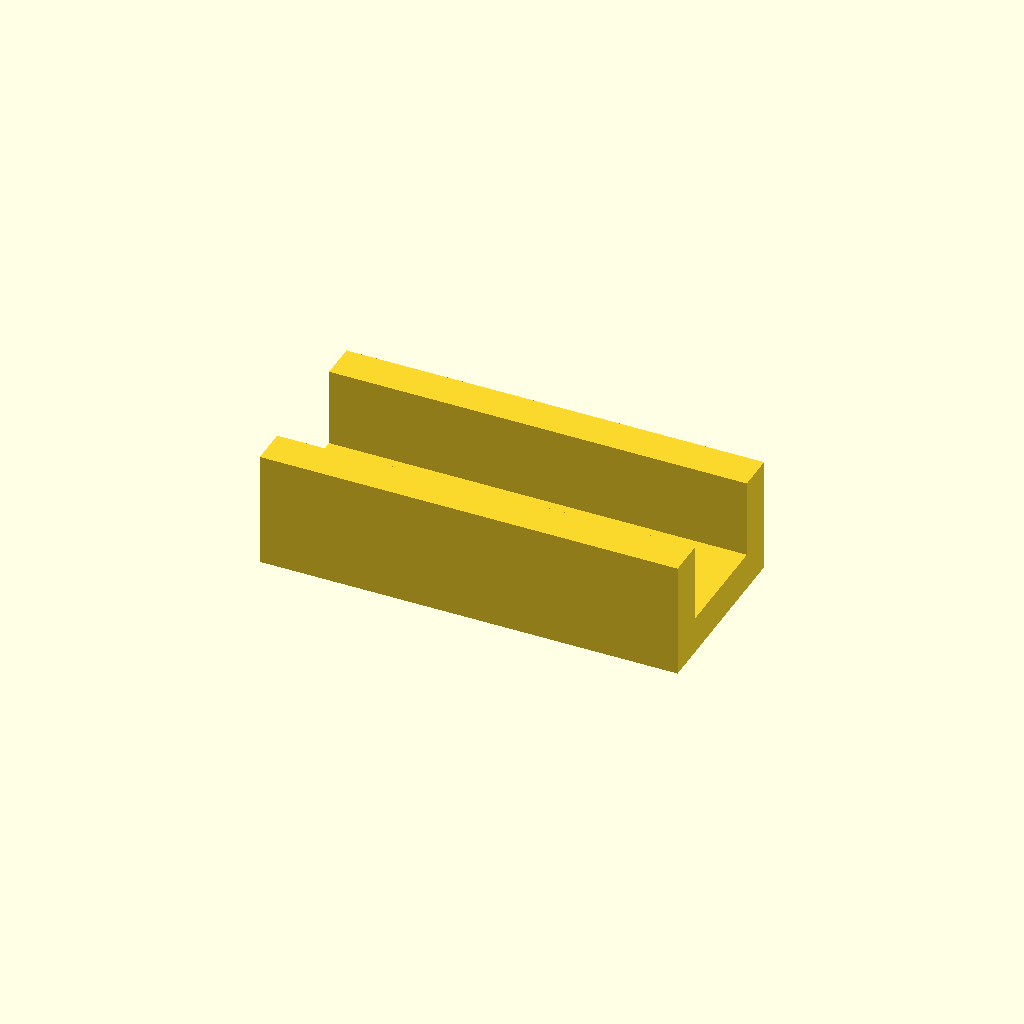
Cell 1: rendered with the file's own defaults.
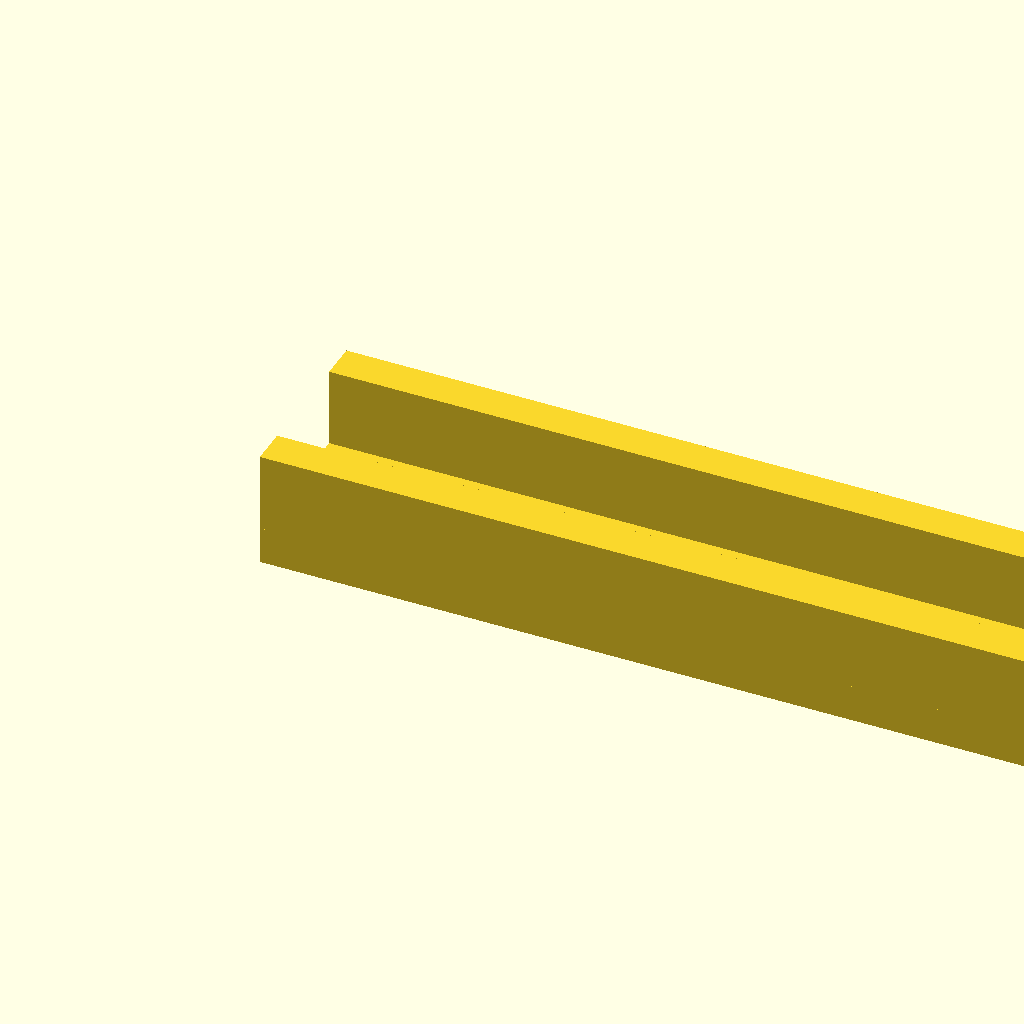
Cell 2: base_len = 180 (everything else at default).
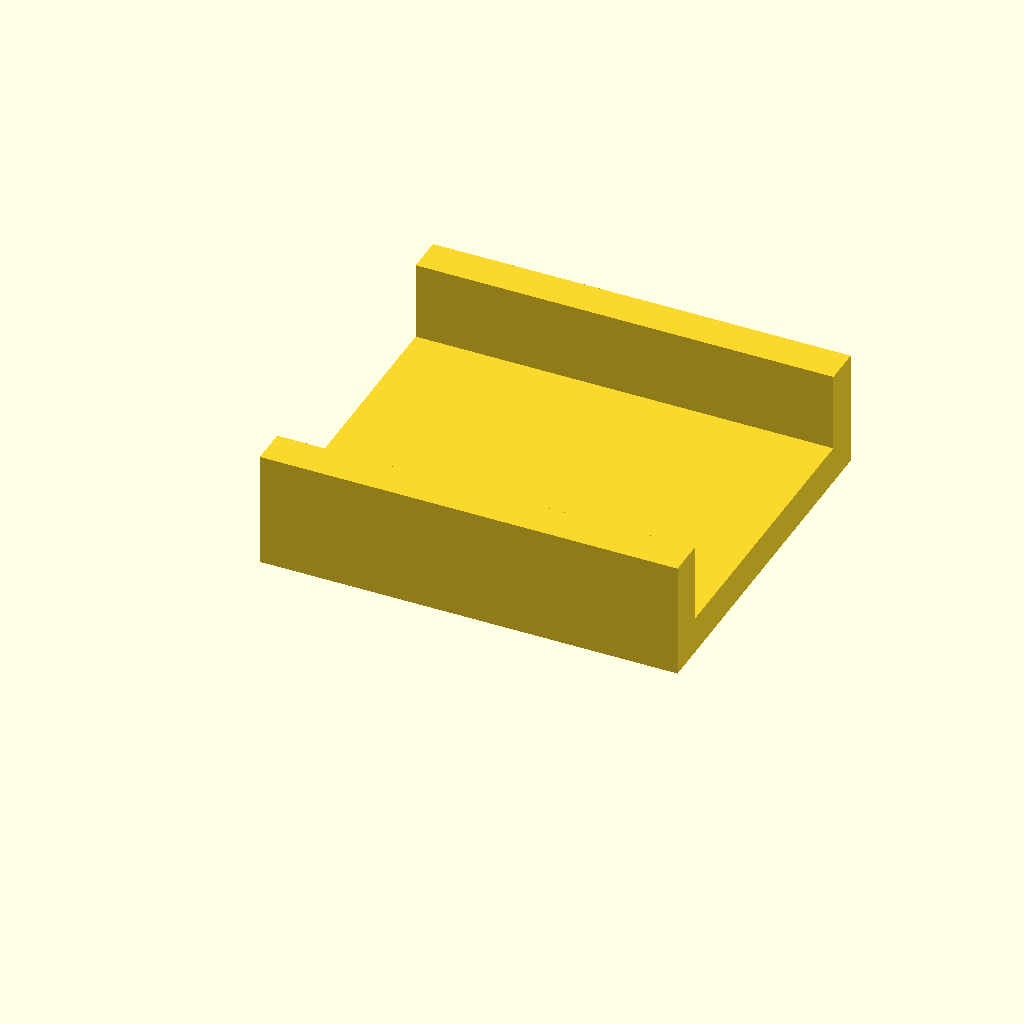
Cell 3 — channel_w set to 80, the other parameters unchanged.
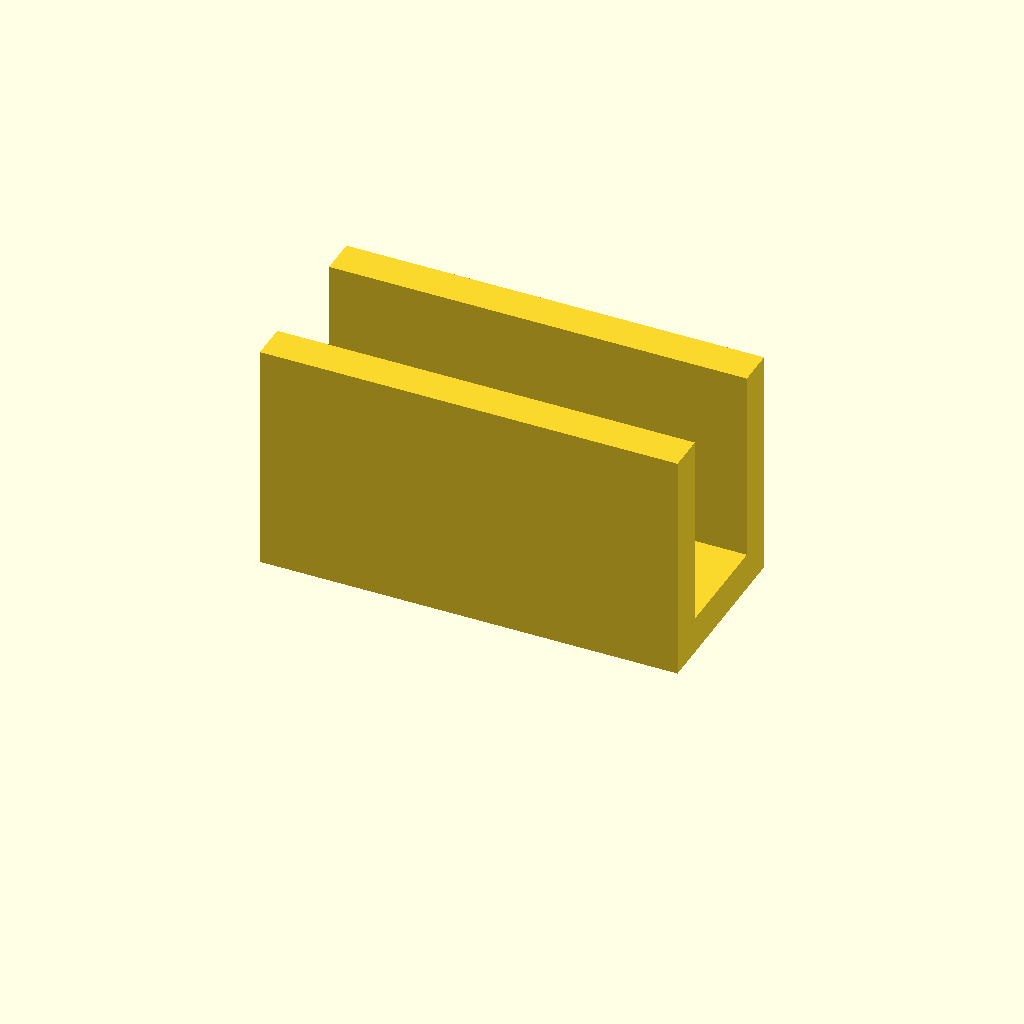
Cell 4: upright_h = 50 (everything else at default).
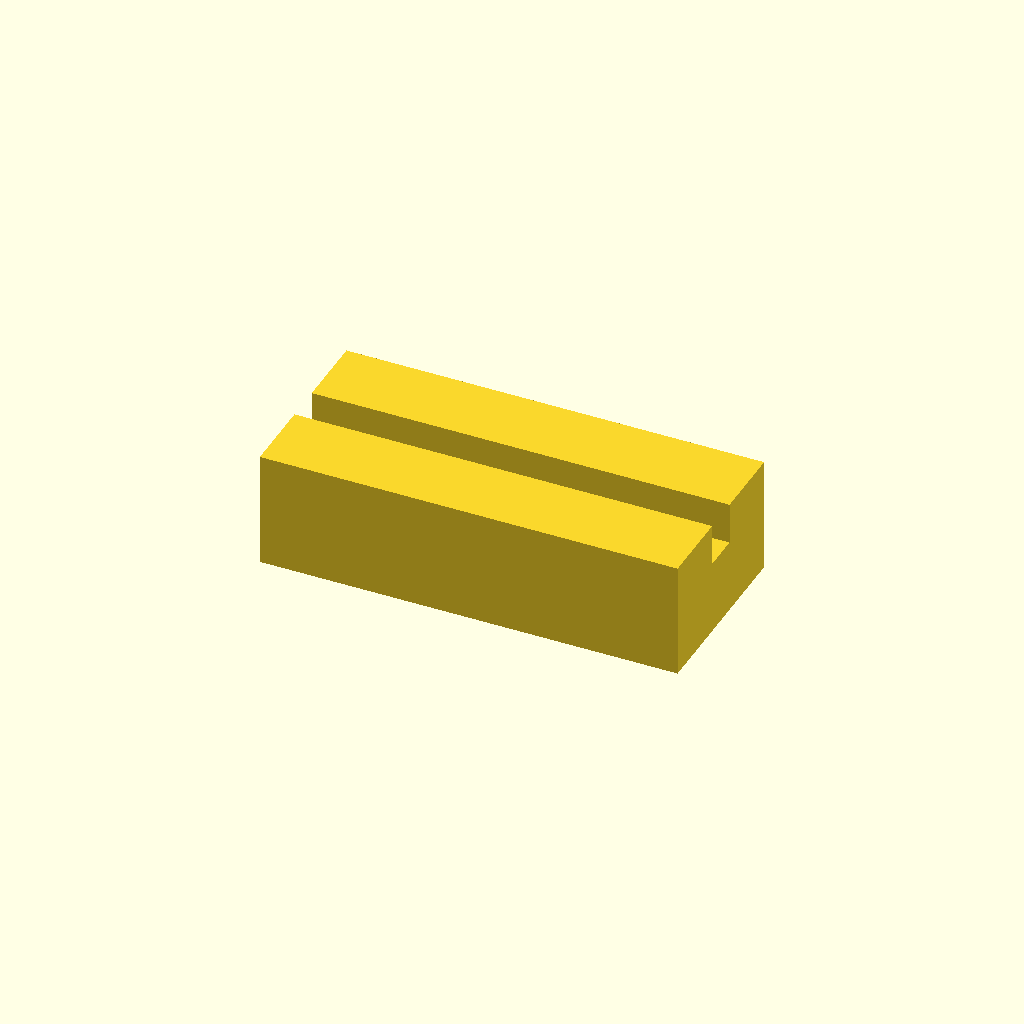
Cell 5: the same model with mat_t = 16.
All cells are drawn from one camera (rotation 55°, 0°, 25°, orthographic, colour scheme Cornfield), so only the parameter changes between them.
Source of the model, optional_data/data/gen2/ubrackets/part_0045.scad:
$fn = 32;

// ----------------------------------------------------------------------
// U-bracket: 90 x 40 x 25 mm
// ----------------------------------------------------------------------

// --- parameters (mm) ---
base_len = 90;            // outer length, X
channel_w = 40;           // outer width, Y
upright_h = 25;           // upright height, Z
mat_t = 8;                // wall thickness
hole_d = 5.5;             // clearance for M5

module hole_z(px, py) {
  translate([px, py, -2.5]) cylinder(h = mat_t + 5, d = hole_d);
}
module hole_y_pz(pz) {
  /* through both uprights along Y */
  translate([0, -2.5, pz]) rotate([-90, 0, 0]) cylinder(h = channel_w + 5, d = hole_d);
}

module base() {
  cube([base_len, channel_w, mat_t]);
}

module uprights() {
  cube([base_len, mat_t, upright_h]);
  translate([0, channel_w - mat_t, 0]) cube([base_len, mat_t, upright_h]);
}

difference() {
  union() {
    base();
    uprights();
  }
  hole_z(11, 20);
  hole_z(79, 20);
}
Parameter table extracted from the source (name, type, default, range or options):
base_len: number, default 90
channel_w: number, default 40
upright_h: number, default 25
mat_t: number, default 8
hole_d: number, default 5.5
